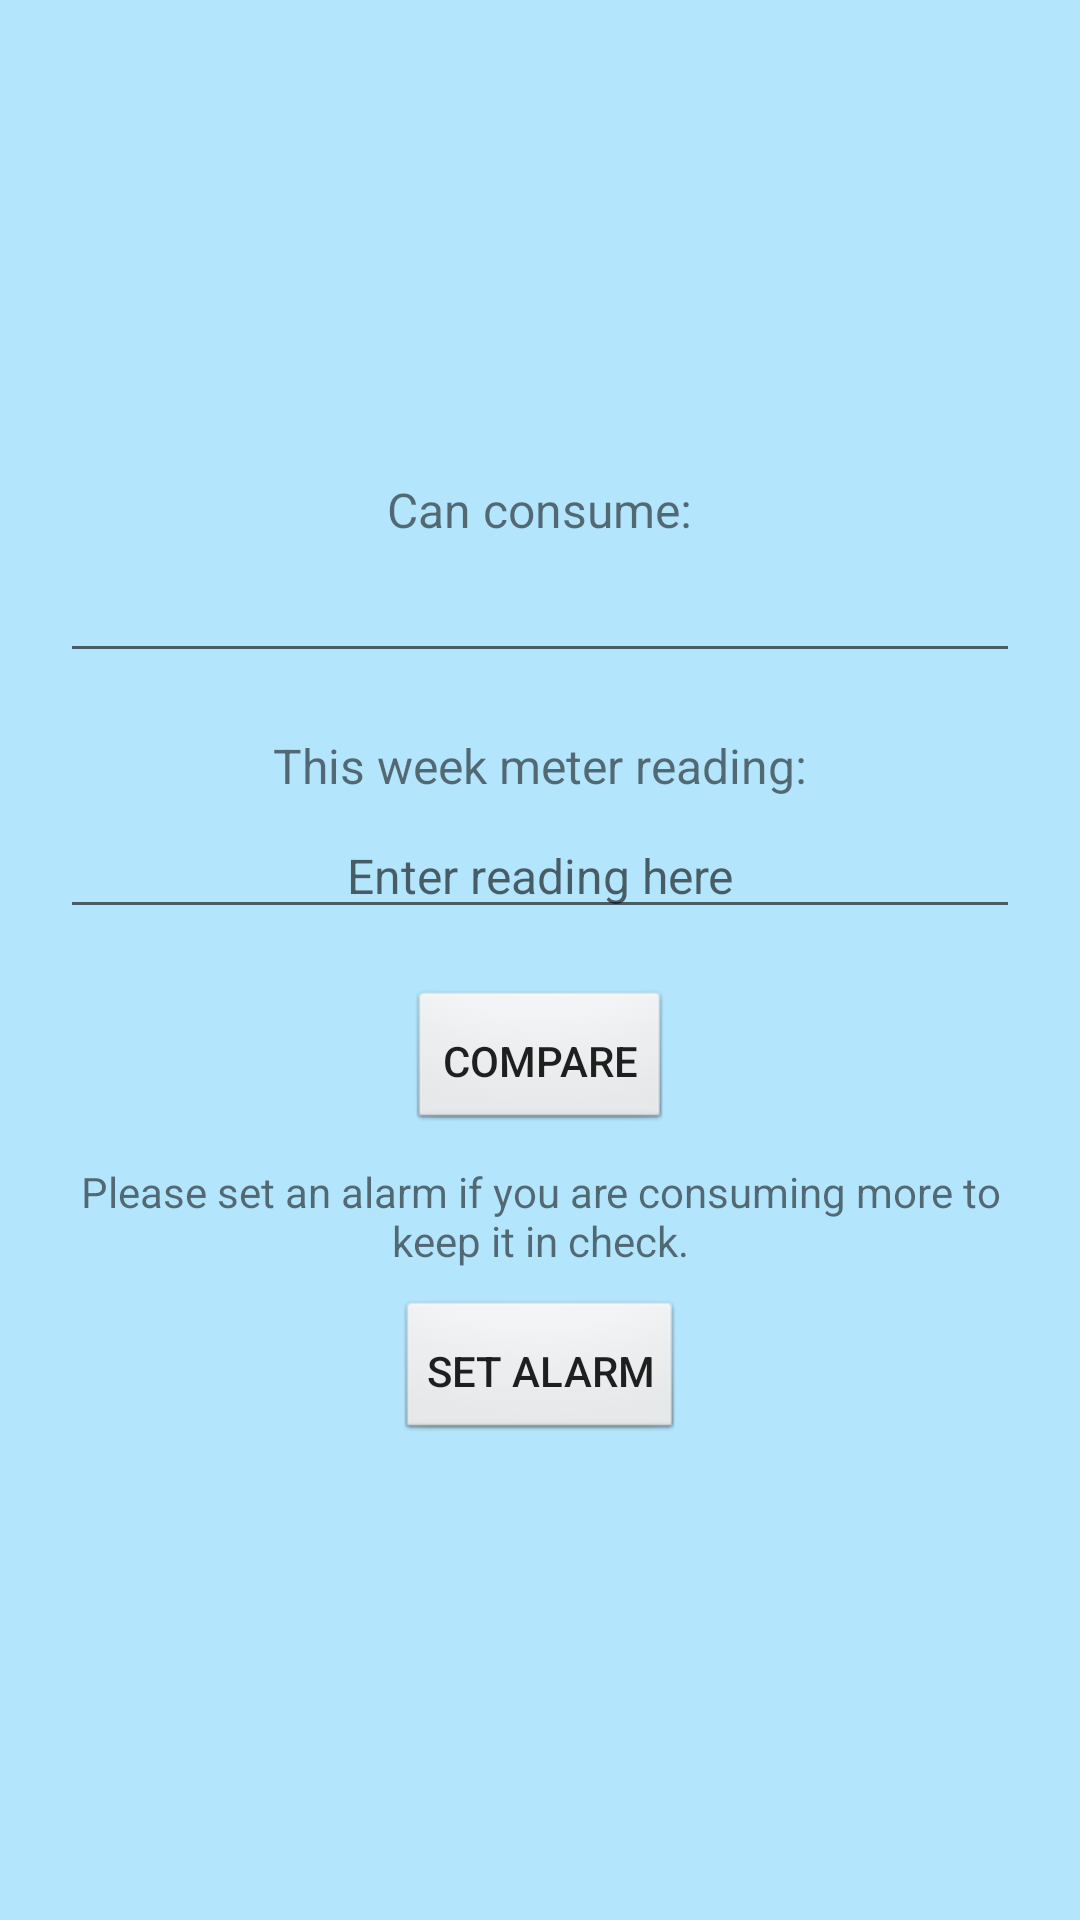

Layout XML and referenced resources for this Android screen:
<!-- AndroidManifest.xml: application theme Theme.Energyapp -->
<!-- res/layout/activity_meterdata.xml -->
<?xml version="1.0" encoding="utf-8"?>
<LinearLayout xmlns:android="http://schemas.android.com/apk/res/android"
    android:layout_width="match_parent"
    android:layout_height="match_parent"
    android:orientation="vertical"
    android:gravity="center"
    android:padding="20dp"
    android:background="#B3E5FC">

    
    <TextView
        android:layout_width="wrap_content"
        android:layout_height="wrap_content"
        android:text="Can consume:"
        android:textSize="16sp"
        android:layout_marginBottom="5dp"/>

    <EditText
        android:id="@+id/editTextCanConsume"
        android:layout_width="match_parent"
        android:layout_height="wrap_content"
        android:inputType="numberDecimal"
        android:textSize="16sp"
        android:textStyle="bold"
        android:textColor="@android:color/holo_blue_dark"
        android:gravity="center"
        android:layout_marginBottom="20dp"/>

    
    <TextView
        android:layout_width="wrap_content"
        android:layout_height="wrap_content"
        android:text="This week meter reading:"
        android:textSize="16sp"
        android:layout_marginBottom="5dp"/>

    <EditText
        android:id="@+id/editTextWeekReading"
        android:layout_width="match_parent"
        android:layout_height="wrap_content"
        android:hint="Enter reading here"
        android:inputType="numberDecimal"
        android:textSize="16sp"
        android:gravity="center"
        android:layout_marginBottom="20dp"/>

    
    <Button
        android:id="@+id/btnCompare"
        android:layout_width="wrap_content"
        android:layout_height="wrap_content"
        android:text="COMPARE"
        android:padding="10dp"
        android:background="@android:drawable/btn_default"
        android:layout_marginBottom="10dp"/>

    
    <TextView
        android:layout_width="wrap_content"
        android:layout_height="wrap_content"
        android:text="Please set an alarm if you are consuming more to keep it in check."
        android:textSize="14sp"
        android:gravity="center"
        android:paddingBottom="10dp"/>

    
    <Button
        android:id="@+id/btnSetAlarm"
        android:layout_width="wrap_content"
        android:layout_height="wrap_content"
        android:text="SET ALARM"
        android:padding="10dp"
        android:background="@android:drawable/btn_default"/>

</LinearLayout>
<!-- resources referenced by this layout -->
<resources>
  <style name="Theme.Energyapp" parent="Theme.MaterialComponents.DayNight.DarkActionBar">
          
          <item name="colorPrimary">@color/purple_500</item>
          <item name="colorPrimaryVariant">@color/purple_700</item>
          <item name="colorOnPrimary">@color/white</item>
          
          <item name="colorSecondary">@color/teal_200</item>
          <item name="colorSecondaryVariant">@color/teal_700</item>
          <item name="colorOnSecondary">@color/black</item>
          
          <item name="android:statusBarColor">?attr/colorPrimaryVariant</item>
          
      </style>
  <!-- not gathered from this repository: default colours our renderer supplied (Android Studio template values) -->
  <color name="purple_500">#FF6200EE</color>
  <color name="purple_700">#FF3700B3</color>
  <color name="teal_200">#FF03DAC5</color>
  <color name="teal_700">#FF018786</color>
  <color name="black">#FF000000</color>
  <color name="white">#FFFFFFFF</color>
</resources>
